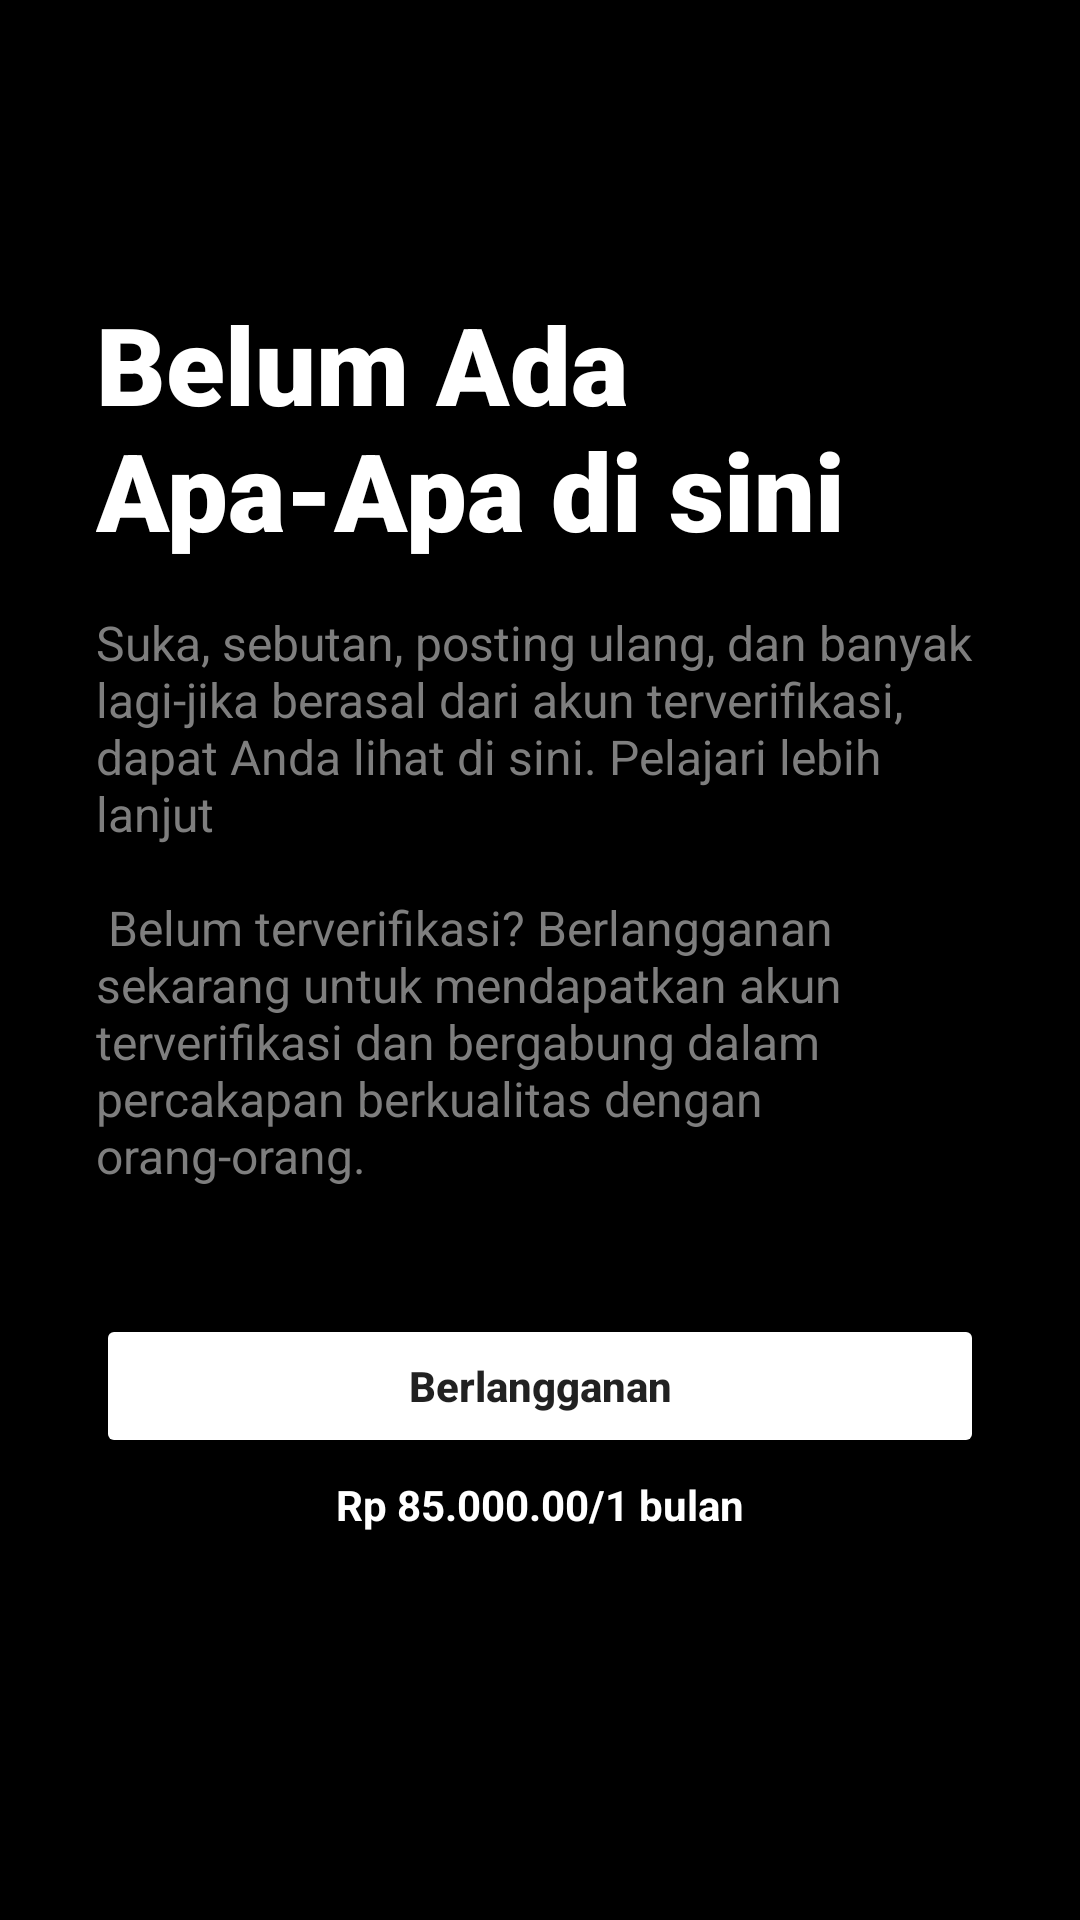

Layout XML and referenced resources for this Android screen:
<!-- AndroidManifest.xml: application theme Theme.MyNavigationDrawer -->
<!-- res/layout/fragment_fagment_terverifikasi.xml -->
<?xml version="1.0" encoding="utf-8"?>
<LinearLayout xmlns:android="http://schemas.android.com/apk/res/android"
    xmlns:tools="http://schemas.android.com/tools"
    android:layout_width="match_parent"
    android:layout_height="match_parent"
    android:layout_gravity="center"
    xmlns:app="http://schemas.android.com/apk/res-auto"
    android:background="@color/black"
    tools:context=".ui.FagmentTerverifikasi">


    <LinearLayout
        android:layout_width="match_parent"
        android:layout_height="wrap_content"
        android:orientation="vertical"
        android:layout_marginTop="65dp"
        android:layout_margin="32dp"
        android:gravity="center">

        <TextView
            android:id="@+id/tv_belumadapapa"
            style="Bold"
            android:layout_marginTop="65dp"
            android:layout_width="match_parent"
            android:layout_height="wrap_content"
            android:fontFamily="sans-serif-black"
            android:text="Belum Ada Apa-Apa di sini"
            android:textColor="@color/white"
            android:textSize="36dp"
            android:textStyle="bold"
            android:typeface="normal" />

        <TextView
            android:id="@+id/tv_isi"
            android:layout_width="match_parent"
            android:layout_height="wrap_content"
            android:text="@string/Fragment_Verifikasi_isi"
            android:textColor="@color/gray"
            android:textSize="16sp"
            android:layout_marginTop="16dp" />

        <Button
            android:id="@+id/btn_langganan"
            android:layout_width="match_parent"
            android:layout_height="wrap_content"
            android:layout_marginTop="42dp"
            android:text="Berlangganan"
            android:textAlignment="center"
            app:cornerRadius="20dp"
            android:backgroundTint="@color/white"
            android:textAllCaps="false"
            android:textStyle="bold" />

        <TextView
            android:id="@+id/tv_hargaberlangganan"
            android:layout_width="match_parent"
            android:layout_height="wrap_content"
            android:layout_marginTop="6dp"
            android:text="Rp 85.000.00/1 bulan"
            android:textAlignment="center"
            android:textColor="@color/white"
            android:textStyle="bold" />

    </LinearLayout>


</LinearLayout>
<!-- resources referenced by this layout -->
<resources>
  <color name="black">#FF000000</color>
  <color name="gray">#7E7E7E</color>
  <color name="white">#FFFFFFFF</color>
  <string name="Fragment_Verifikasi_isi">Suka, sebutan, posting ulang, dan banyak lagi-jika berasal dari akun terverifikasi, dapat Anda lihat di sini. Pelajari lebih lanjut
         "\n\n Belum terverifikasi? Berlangganan sekarang untuk mendapatkan akun terverifikasi dan bergabung dalam percakapan berkualitas dengan orang-orang.</string>
  <style name="Theme.MyNavigationDrawer" parent="Theme.MaterialComponents.DayNight.DarkActionBar">
          
          <item name="colorPrimary">@color/purple_500</item>
          <item name="colorPrimaryVariant">@color/purple_700</item>
          <item name="colorOnPrimary">@color/black</item>
          
          <item name="colorSecondary">@color/teal_200</item>
          <item name="colorSecondaryVariant">@color/teal_700</item>
          <item name="colorOnSecondary">@color/black</item>
          
          <item name="android:statusBarColor">?attr/colorPrimaryVariant</item>
          
      </style>
  <color name="purple_500">#FF6200EE</color>
  <color name="purple_700">#FF3700B3</color>
  <color name="teal_200">#FF03DAC5</color>
  <color name="teal_700">#FF018786</color>
</resources>
